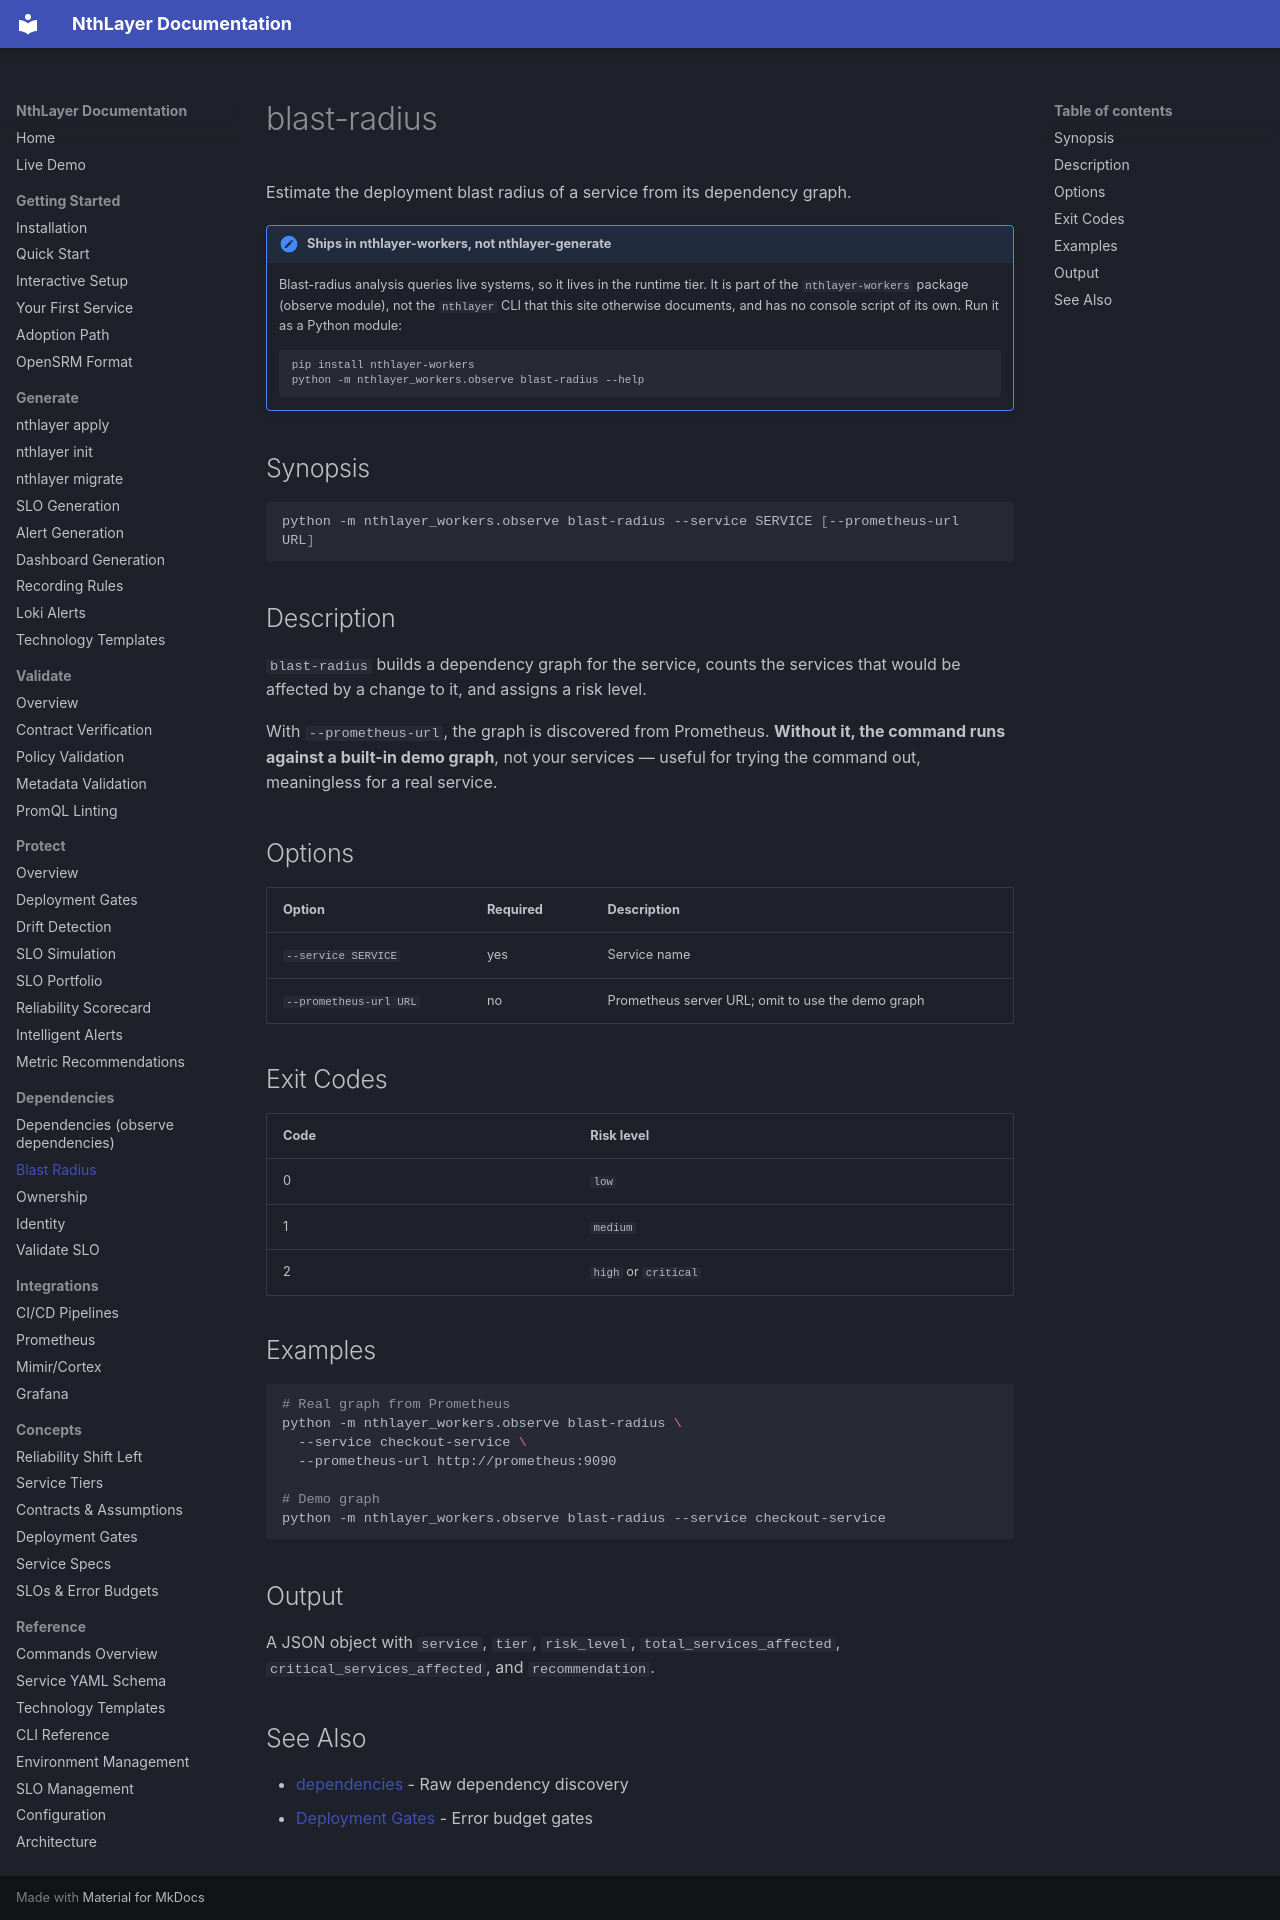

repository: rsionnach/nthlayer-generate · page: commands/blast-radius/index.html · generator: mkdocs

# blast-radius

Estimate the deployment blast radius of a service from its dependency graph.

!!! note "Ships in nthlayer-workers, not nthlayer-generate"
    Blast-radius analysis queries live systems, so it lives in the runtime tier.
    It is part of the `nthlayer-workers` package (observe module), not the
    `nthlayer` CLI that this site otherwise documents, and has no console script
    of its own. Run it as a Python module:

    ```bash
    pip install nthlayer-workers
    python -m nthlayer_workers.observe blast-radius --help
    ```

## Synopsis

```bash
python -m nthlayer_workers.observe blast-radius --service SERVICE [--prometheus-url URL]
```

## Description

`blast-radius` builds a dependency graph for the service, counts the services
that would be affected by a change to it, and assigns a risk level.

With `--prometheus-url`, the graph is discovered from Prometheus. **Without it,
the command runs against a built-in demo graph**, not your services — useful
for trying the command out, meaningless for a real service.

## Options

| Option | Required | Description |
|--------|----------|-------------|
| `--service SERVICE` | yes | Service name |
| `--prometheus-url URL` | no | Prometheus server URL; omit to use the demo graph |

## Exit Codes

| Code | Risk level |
|------|------------|
| 0 | `low` |
| 1 | `medium` |
| 2 | `high` or `critical` |

## Examples

```bash
# Real graph from Prometheus
python -m nthlayer_workers.observe blast-radius \
  --service checkout-service \
  --prometheus-url http://prometheus:9090

# Demo graph
python -m nthlayer_workers.observe blast-radius --service checkout-service
```

## Output

A JSON object with `service`, `tier`, `risk_level`, `total_services_affected`,
`critical_services_affected`, and `recommendation`.

## See Also

- [dependencies](./deps.md) - Raw dependency discovery
- [Deployment Gates](./check-deploy.md) - Error budget gates
